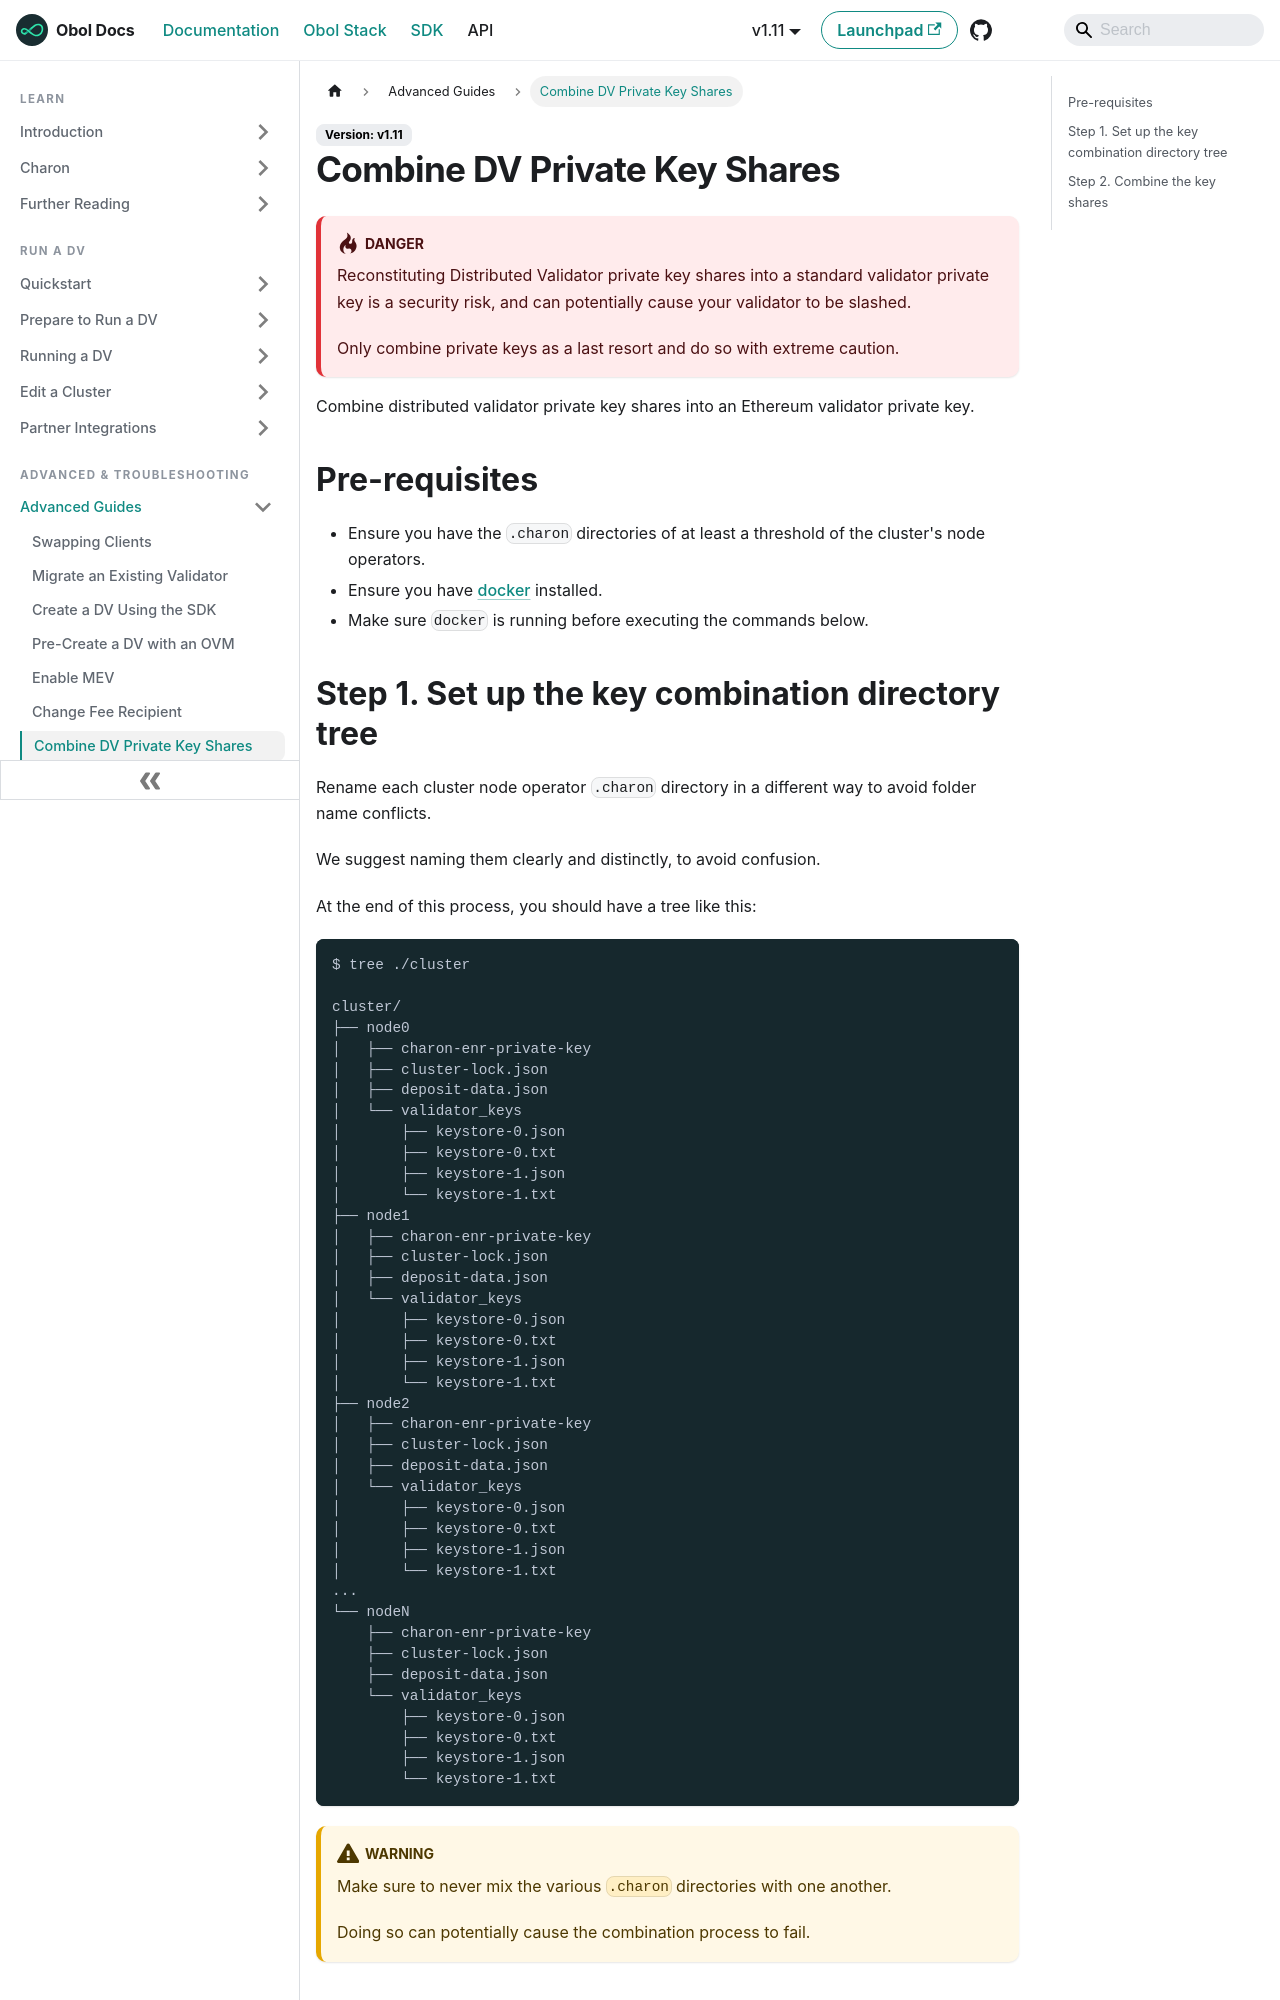

repository: ObolNetwork/obol-docs · page: advanced-and-troubleshooting/advanced/quickstart-combine.html · generator: docusaurus

---
description: "Combine distributed validator private key shares to recover the validator private key."
sidebar_label: "Combine DV Private Key Shares"
slug: /advanced-and-troubleshooting/advanced/quickstart-combine
---

# Combine DV Private Key Shares

:::danger
Reconstituting Distributed Validator private key shares into a standard validator private key is a security risk, and can potentially cause your validator to be slashed.

Only combine private keys as a last resort and do so with extreme caution.
:::

Combine distributed validator private key shares into an Ethereum validator private key.

## Pre-requisites

* Ensure you have the `.charon` directories of at least a threshold of the cluster's node operators.
* Ensure you have [docker](https://docs.docker.com/engine/install/) installed.
* Make sure `docker` is running before executing the commands below.
